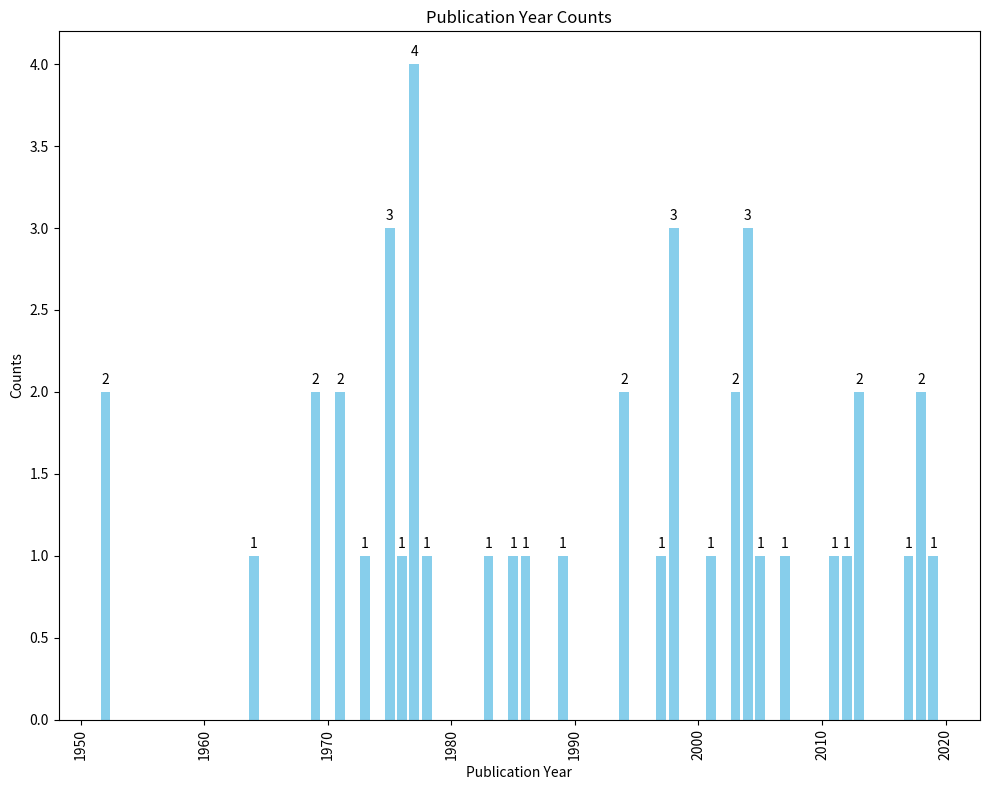

Python code for this plot:
import matplotlib.pyplot as plt

# 论文数据
data = {
    "出版年份": [
        1977, 2004, 1998, 1975, 1952, 1994, 2013, 2003, 2018,
        1971, 1969, 2019, 2012, 2011, 2007, 2005, 2017, 1997,
        2001, 1964, 1989, 1986, 1985, 1983, 1978, 1976, 1973
    ],
    "频数": [
        4, 3, 3, 3, 2, 2, 2, 2, 2, 2, 2, 1, 1, 1, 1, 1, 1, 1,
        1, 1, 1, 1, 1, 1, 1, 1, 1
    ]
}

# 将年份和频数转换为列表
years = data["出版年份"]
counts = data["频数"]

# 创建柱状图
plt.figure(figsize=(10, 8))
plt.bar(years, counts, color='skyblue')

# 设置标题和标签
plt.title('Publication Year Counts')
plt.xlabel('Publication Year')
plt.ylabel('Counts')

# 显示数值标签
for i, count in enumerate(counts):
    plt.text(years[i], count + 0.05, str(count), ha='center')

# 调整x轴的标签角度，以便更好地显示
plt.xticks(rotation=90)

# 显示图形
plt.tight_layout()  # 调整整体空白
plt.show()